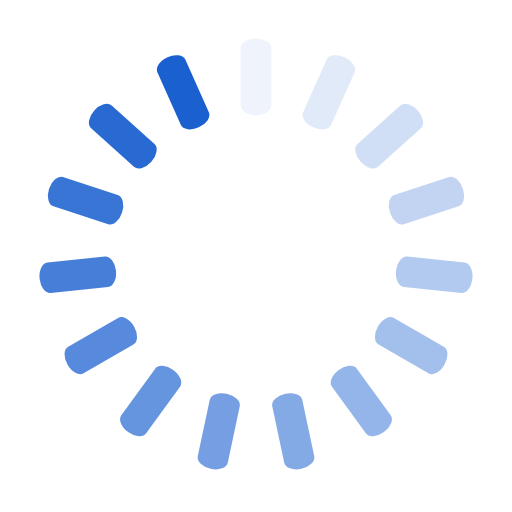
t = 0.00 s
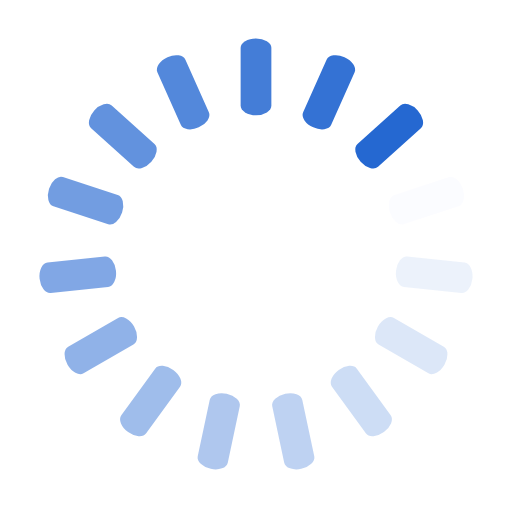
t = 0.25 s
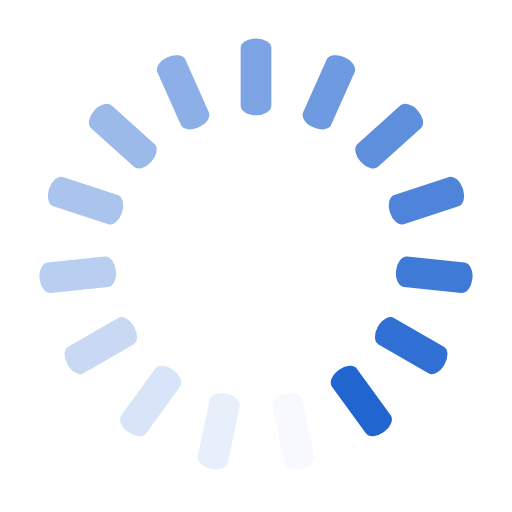
t = 0.50 s
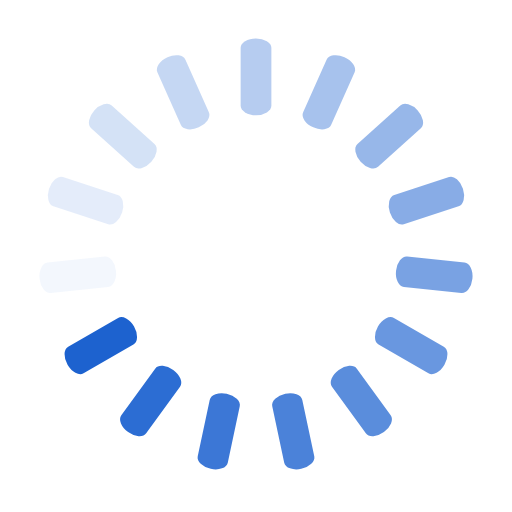
t = 0.75 s

The animated SVG that drew these frames (rendered in a browser with its animation timeline set to each time). Animation: 15 SMIL elements (animate=15); one cycle of 1.00 s, repeats indefinitely.

<svg class="lds-spinner" width="200px"  height="200px"  xmlns="http://www.w3.org/2000/svg" xmlns:xlink="http://www.w3.org/1999/xlink" viewBox="0 0 100 100" preserveAspectRatio="xMidYMid" style="background: rgba(0, 0, 0, 0) none repeat scroll 0% 0%;"><g transform="rotate(0 50 50)">
  <rect x="47" y="7.5" rx="11.75" ry="1.875" width="6" height="15" fill="#1a60cf">
    <animate attributeName="opacity" values="1;0" times="0;1" dur="1s" begin="-0.9333333333333333s" repeatCount="indefinite"></animate>
  </rect>
</g><g transform="rotate(24 50 50)">
  <rect x="47" y="7.5" rx="11.75" ry="1.875" width="6" height="15" fill="#1a60cf">
    <animate attributeName="opacity" values="1;0" times="0;1" dur="1s" begin="-0.8666666666666667s" repeatCount="indefinite"></animate>
  </rect>
</g><g transform="rotate(48 50 50)">
  <rect x="47" y="7.5" rx="11.75" ry="1.875" width="6" height="15" fill="#1a60cf">
    <animate attributeName="opacity" values="1;0" times="0;1" dur="1s" begin="-0.8s" repeatCount="indefinite"></animate>
  </rect>
</g><g transform="rotate(72 50 50)">
  <rect x="47" y="7.5" rx="11.75" ry="1.875" width="6" height="15" fill="#1a60cf">
    <animate attributeName="opacity" values="1;0" times="0;1" dur="1s" begin="-0.7333333333333333s" repeatCount="indefinite"></animate>
  </rect>
</g><g transform="rotate(96 50 50)">
  <rect x="47" y="7.5" rx="11.75" ry="1.875" width="6" height="15" fill="#1a60cf">
    <animate attributeName="opacity" values="1;0" times="0;1" dur="1s" begin="-0.6666666666666666s" repeatCount="indefinite"></animate>
  </rect>
</g><g transform="rotate(120 50 50)">
  <rect x="47" y="7.5" rx="11.75" ry="1.875" width="6" height="15" fill="#1a60cf">
    <animate attributeName="opacity" values="1;0" times="0;1" dur="1s" begin="-0.6s" repeatCount="indefinite"></animate>
  </rect>
</g><g transform="rotate(144 50 50)">
  <rect x="47" y="7.5" rx="11.75" ry="1.875" width="6" height="15" fill="#1a60cf">
    <animate attributeName="opacity" values="1;0" times="0;1" dur="1s" begin="-0.5333333333333333s" repeatCount="indefinite"></animate>
  </rect>
</g><g transform="rotate(168 50 50)">
  <rect x="47" y="7.5" rx="11.75" ry="1.875" width="6" height="15" fill="#1a60cf">
    <animate attributeName="opacity" values="1;0" times="0;1" dur="1s" begin="-0.4666666666666667s" repeatCount="indefinite"></animate>
  </rect>
</g><g transform="rotate(192 50 50)">
  <rect x="47" y="7.5" rx="11.75" ry="1.875" width="6" height="15" fill="#1a60cf">
    <animate attributeName="opacity" values="1;0" times="0;1" dur="1s" begin="-0.4s" repeatCount="indefinite"></animate>
  </rect>
</g><g transform="rotate(216 50 50)">
  <rect x="47" y="7.5" rx="11.75" ry="1.875" width="6" height="15" fill="#1a60cf">
    <animate attributeName="opacity" values="1;0" times="0;1" dur="1s" begin="-0.3333333333333333s" repeatCount="indefinite"></animate>
  </rect>
</g><g transform="rotate(240 50 50)">
  <rect x="47" y="7.5" rx="11.75" ry="1.875" width="6" height="15" fill="#1a60cf">
    <animate attributeName="opacity" values="1;0" times="0;1" dur="1s" begin="-0.26666666666666666s" repeatCount="indefinite"></animate>
  </rect>
</g><g transform="rotate(264 50 50)">
  <rect x="47" y="7.5" rx="11.75" ry="1.875" width="6" height="15" fill="#1a60cf">
    <animate attributeName="opacity" values="1;0" times="0;1" dur="1s" begin="-0.2s" repeatCount="indefinite"></animate>
  </rect>
</g><g transform="rotate(288 50 50)">
  <rect x="47" y="7.5" rx="11.75" ry="1.875" width="6" height="15" fill="#1a60cf">
    <animate attributeName="opacity" values="1;0" times="0;1" dur="1s" begin="-0.13333333333333333s" repeatCount="indefinite"></animate>
  </rect>
</g><g transform="rotate(312 50 50)">
  <rect x="47" y="7.5" rx="11.75" ry="1.875" width="6" height="15" fill="#1a60cf">
    <animate attributeName="opacity" values="1;0" times="0;1" dur="1s" begin="-0.06666666666666667s" repeatCount="indefinite"></animate>
  </rect>
</g><g transform="rotate(336 50 50)">
  <rect x="47" y="7.5" rx="11.75" ry="1.875" width="6" height="15" fill="#1a60cf">
    <animate attributeName="opacity" values="1;0" times="0;1" dur="1s" begin="0s" repeatCount="indefinite"></animate>
  </rect>
</g></svg>
